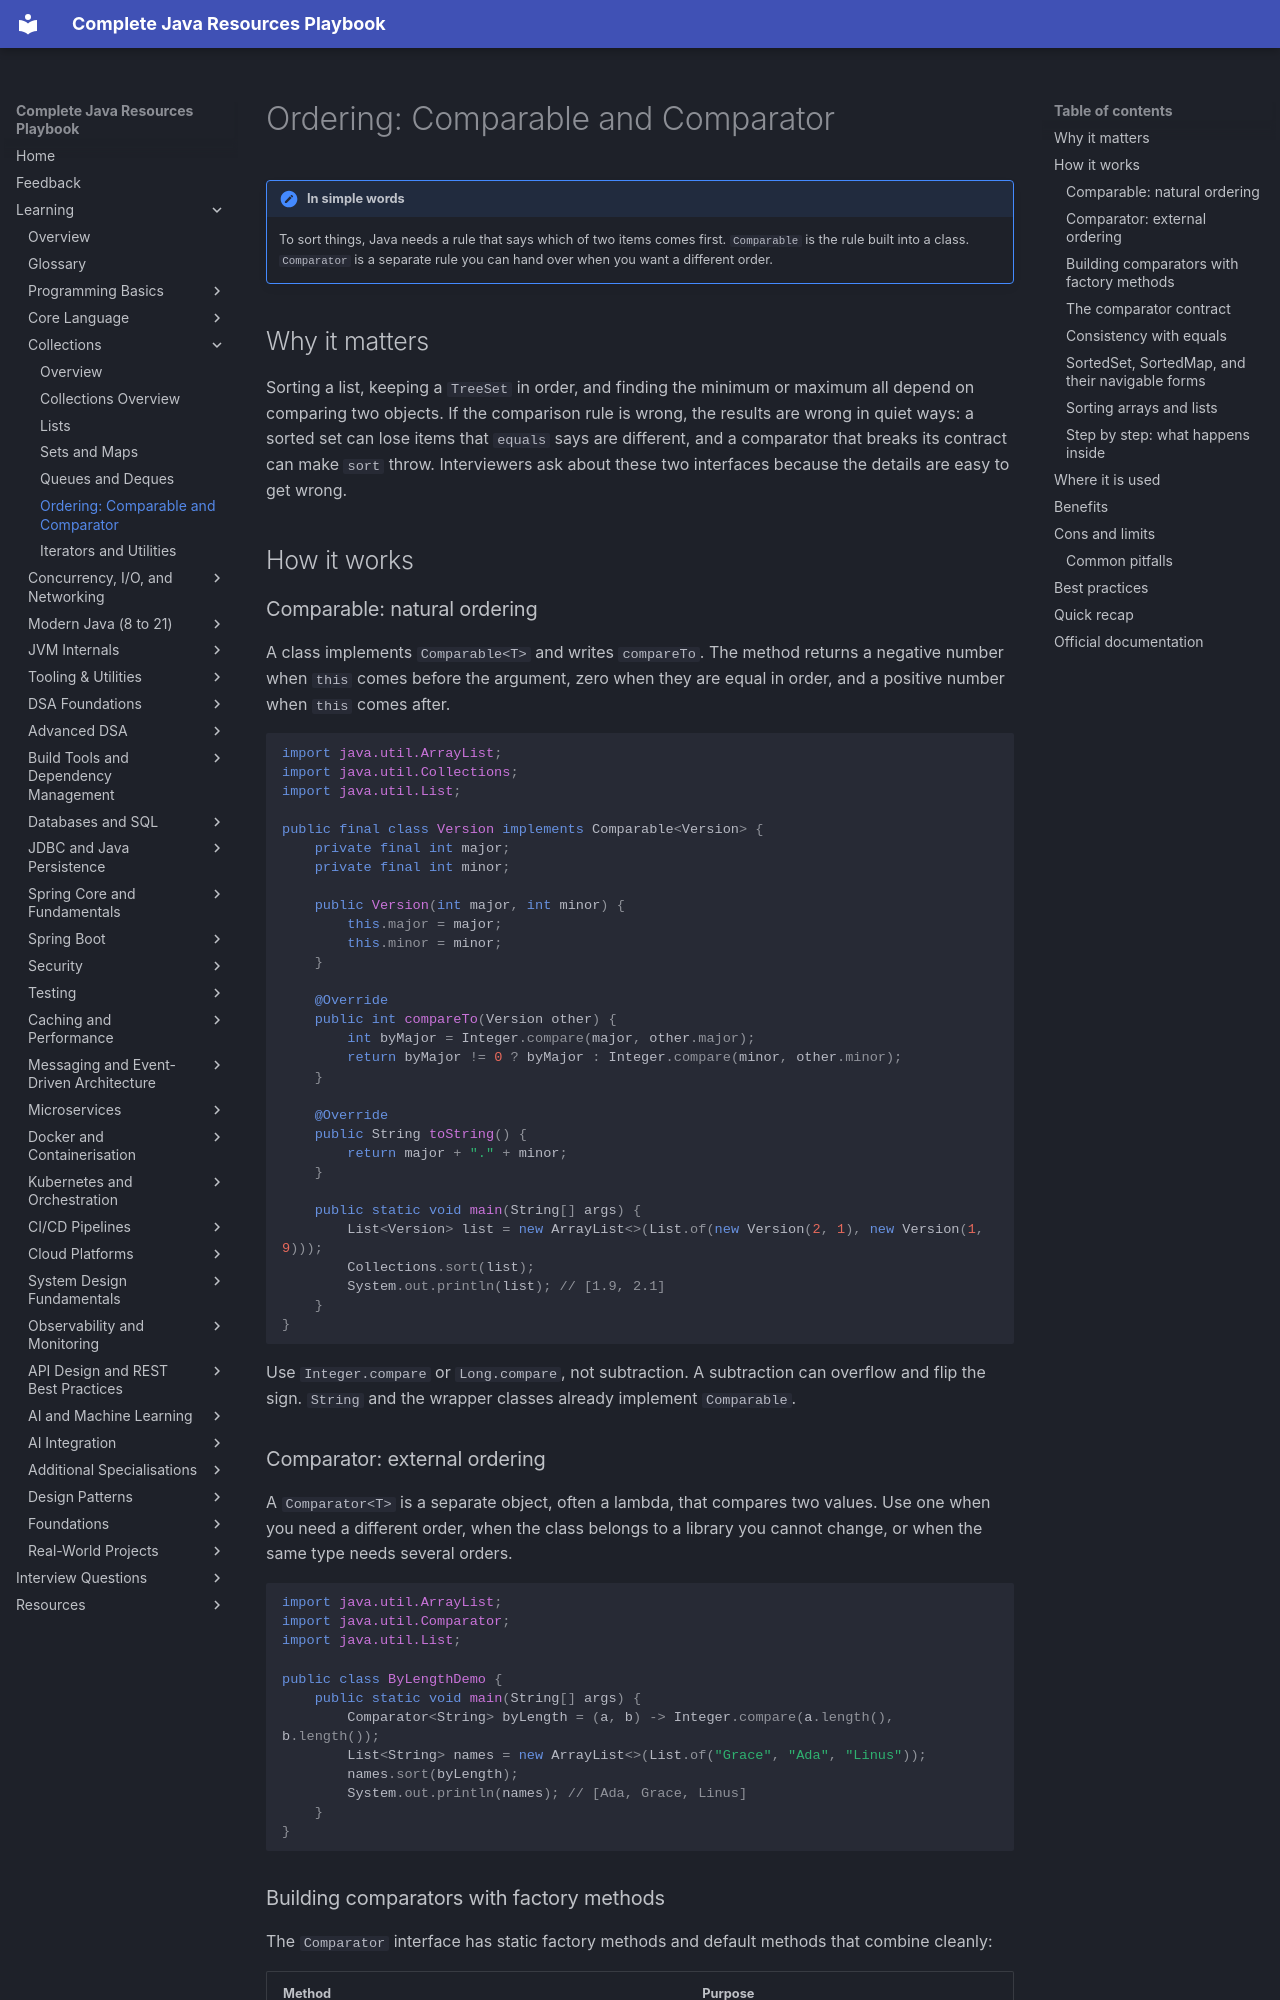

repository: AthiraMohan14/Complete-Java-Resource-PlayBook · page: learning/02b-collections/ordering-comparable-comparator/index.html · generator: mkdocs

# Ordering: Comparable and Comparator

!!! note "In simple words"
    To sort things, Java needs a rule that says which of two items comes first. `Comparable` is the rule built into a class. `Comparator` is a separate rule you can hand over when you want a different order.

## Why it matters

Sorting a list, keeping a `TreeSet` in order, and finding the minimum or maximum all depend on comparing two objects. If the comparison rule is wrong, the results are wrong in quiet ways: a sorted set can lose items that `equals` says are different, and a comparator that breaks its contract can make `sort` throw. Interviewers ask about these two interfaces because the details are easy to get wrong.

## How it works

### Comparable: natural ordering

A class implements `Comparable<T>` and writes `compareTo`. The method returns a negative number when `this` comes before the argument, zero when they are equal in order, and a positive number when `this` comes after.

```java
import java.util.ArrayList;
import java.util.Collections;
import java.util.List;

public final class Version implements Comparable<Version> {
    private final int major;
    private final int minor;

    public Version(int major, int minor) {
        this.major = major;
        this.minor = minor;
    }

    @Override
    public int compareTo(Version other) {
        int byMajor = Integer.compare(major, other.major);
        return byMajor != 0 ? byMajor : Integer.compare(minor, other.minor);
    }

    @Override
    public String toString() {
        return major + "." + minor;
    }

    public static void main(String[] args) {
        List<Version> list = new ArrayList<>(List.of(new Version(2, 1), new Version(1, 9)));
        Collections.sort(list);
        System.out.println(list); // [1.9, 2.1]
    }
}
```

Use `Integer.compare` or `Long.compare`, not subtraction. A subtraction can overflow and flip the sign. `String` and the wrapper classes already implement `Comparable`.

### Comparator: external ordering

A `Comparator<T>` is a separate object, often a lambda, that compares two values. Use one when you need a different order, when the class belongs to a library you cannot change, or when the same type needs several orders.

```java
import java.util.ArrayList;
import java.util.Comparator;
import java.util.List;

public class ByLengthDemo {
    public static void main(String[] args) {
        Comparator<String> byLength = (a, b) -> Integer.compare(a.length(), b.length());
        List<String> names = new ArrayList<>(List.of("Grace", "Ada", "Linus"));
        names.sort(byLength);
        System.out.println(names); // [Ada, Grace, Linus]
    }
}
```
